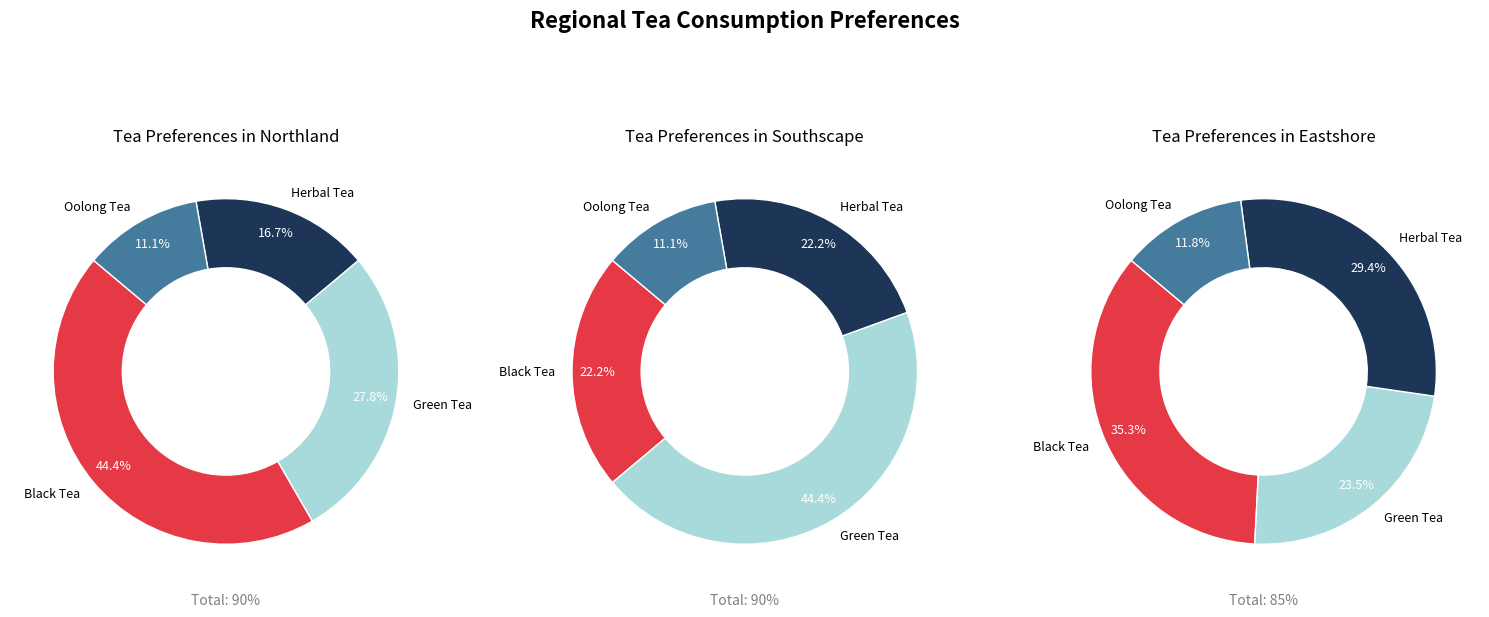

Python code for this plot:
import matplotlib.pyplot as plt
import numpy as np

regions = ["Northland", "Southscape", "Eastshore"]
tea_types = ["Black Tea", "Green Tea", "Herbal Tea", "Oolong Tea"]
northland_consumption = [40, 25, 15, 10]
southscape_consumption = [20, 40, 20, 10]
eastshore_consumption = [30, 20, 25, 10]

consumption_data = [northland_consumption, southscape_consumption, eastshore_consumption]

colors = ['#e63946', '#a8dadc', '#1d3557', '#457b9d']

fig, ax = plt.subplots(1, 3, figsize=(15, 7), subplot_kw=dict(aspect="equal"))

for i, data in enumerate(consumption_data):
    wedges, texts, autotexts = ax[i].pie(
        data, colors=colors, wedgeprops=dict(width=0.4, edgecolor='w'), startangle=140,
        labels=tea_types, autopct='%1.1f%%', pctdistance=0.85, textprops=dict(color="w", fontsize=9)
    )
    for text in texts:
        text.set_color('black')
    ax[i].set_title(f'Tea Preferences in {regions[i]}', fontsize=12, pad=10)
    ax[i].set_xlabel(f'Total: {sum(data)}%', fontsize=10, color='gray')

plt.suptitle("Regional Tea Consumption Preferences", fontsize=16, fontweight='bold', y=0.98)

plt.tight_layout(rect=[0, 0.03, 1, 0.95])

plt.show()
